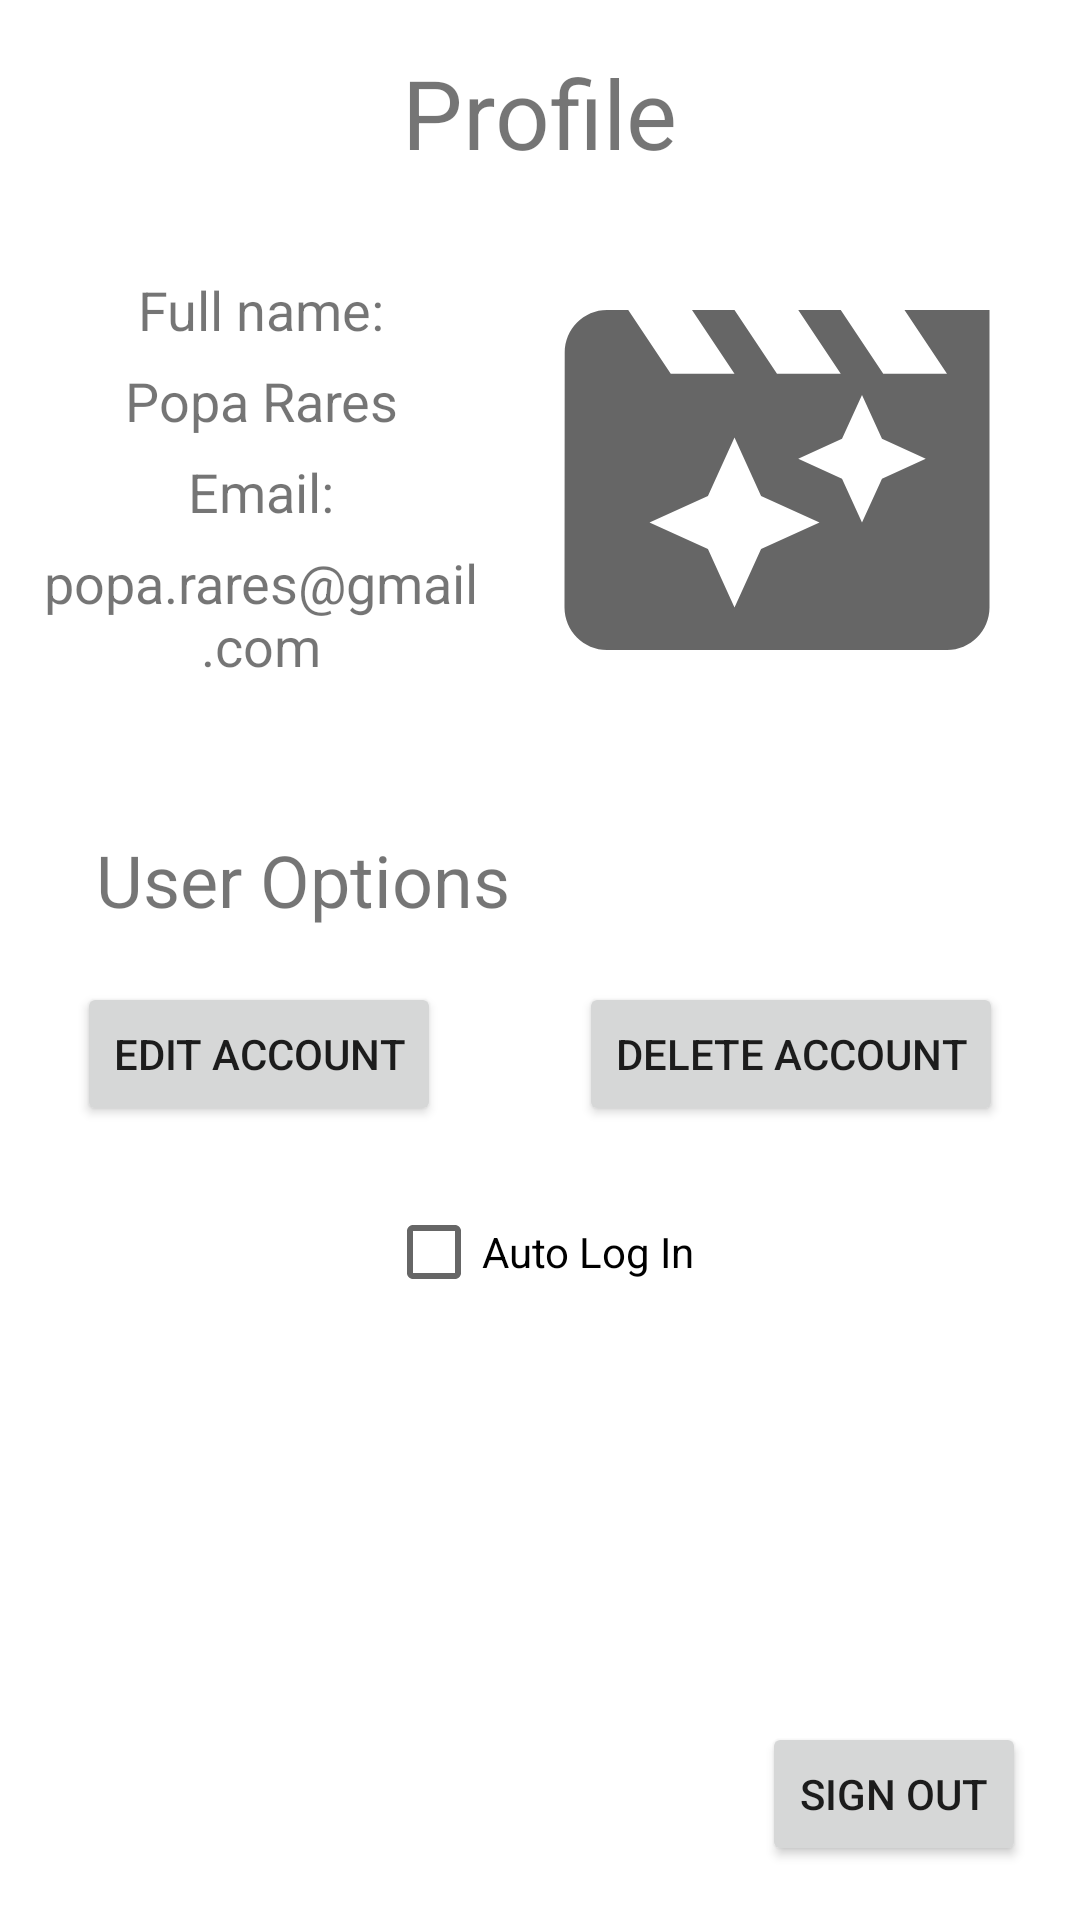

Android layout source for this screen:
<!-- AndroidManifest.xml: application theme Theme.AplicatieManagementFilme -->
<!-- res/layout/fragment_profile.xml -->
<?xml version="1.0" encoding="utf-8"?>
<androidx.constraintlayout.widget.ConstraintLayout xmlns:android="http://schemas.android.com/apk/res/android"
    xmlns:app="http://schemas.android.com/apk/res-auto"
    xmlns:tools="http://schemas.android.com/tools"
    android:layout_width="match_parent"
    android:layout_height="match_parent"
    tools:context=".fragments.ProfileFragment">

    <TextView
        android:id="@+id/tv_title_profile"
        android:layout_width="wrap_content"
        android:layout_height="wrap_content"
        android:layout_marginTop="16dp"
        android:layout_marginBottom="8dp"
        android:text="@string/dummyText_title_profileFragment"
        android:textSize="32dp"
        app:layout_constraintBottom_toTopOf="@+id/iv_avatar_profile"
        app:layout_constraintEnd_toEndOf="parent"
        app:layout_constraintStart_toStartOf="parent"
        app:layout_constraintTop_toTopOf="parent"
        />

    <ImageView
        android:id="@+id/iv_avatar_profile"
        android:layout_width="170dp"
        android:layout_height="170dp"
        android:layout_marginTop="16dp"
        android:layout_marginRight="16dp"
        android:src="@drawable/ic_baseline_movie_filter_24"
        app:layout_constraintEnd_toEndOf="parent"
        app:layout_constraintStart_toEndOf="@+id/label_fullName_profile"
        app:layout_constraintTop_toBottomOf="@id/tv_title_profile" />

    <TextView
        android:id="@+id/label_fullName_profile"
        android:layout_width="0dp"
        android:layout_height="wrap_content"
        android:text="@string/label_full_name_profileFragment"
        android:textSize="18dp"
        android:layout_marginTop="32dp"
        android:layout_marginLeft="8dp"
        android:layout_marginRight="8dp"
        android:gravity="center"
        app:layout_constraintTop_toBottomOf="@id/tv_title_profile"
        app:layout_constraintStart_toStartOf="parent"
        app:layout_constraintEnd_toStartOf="@id/iv_avatar_profile"
        app:layout_constraintBottom_toTopOf="@+id/tv_fullName_profile"
        />

    <TextView
        android:id="@+id/tv_fullName_profile"
        android:layout_width="0dp"
        android:layout_height="wrap_content"
        android:text="@string/dummyText_fullName_profileFragment"
        android:textSize="18dp"
        android:gravity="center"
        android:layout_marginTop="6dp"
        android:layout_marginLeft="8dp"
        android:layout_marginRight="8dp"
        app:layout_constraintTop_toBottomOf="@id/label_fullName_profile"
        app:layout_constraintStart_toStartOf="parent"
        app:layout_constraintEnd_toStartOf="@id/iv_avatar_profile"
        app:layout_constraintBottom_toTopOf="@+id/label_userEmail_profile"
        />

    <TextView
        android:id="@+id/label_userEmail_profile"
        android:layout_width="0dp"
        android:layout_height="wrap_content"
        android:text="@string/label_email_profileFragment"
        android:textSize="18dp"
        android:gravity="center"
        android:layout_marginTop="6dp"
        android:layout_marginLeft="8dp"
        android:layout_marginRight="8dp"
        app:layout_constraintTop_toBottomOf="@id/tv_fullName_profile"
        app:layout_constraintStart_toStartOf="parent"
        app:layout_constraintEnd_toStartOf="@id/iv_avatar_profile"
        app:layout_constraintBottom_toTopOf="@+id/tv_userEmail_profile"
        />

    <TextView
        android:id="@+id/tv_userEmail_profile"
        android:layout_width="0dp"
        android:layout_height="wrap_content"
        android:text="@string/dummyText_email_profileFragment"
        android:textSize="18dp"
        android:layout_marginTop="6dp"
        android:layout_marginLeft="8dp"
        android:layout_marginRight="8dp"
        app:layout_constraintTop_toBottomOf="@id/label_userEmail_profile"
        app:layout_constraintStart_toStartOf="parent"
        app:layout_constraintEnd_toStartOf="@id/iv_avatar_profile"
        android:gravity="center"
        />

    <TextView
        android:id="@+id/label_userOptions_profile"
        android:layout_width="wrap_content"
        android:layout_height="wrap_content"
        android:layout_marginTop="32dp"
        android:layout_marginLeft="32dp"
        android:text="@string/label_user_options_profileFragment"
        android:textSize="24dp"
        app:layout_constraintEnd_toEndOf="parent"
        app:layout_constraintHorizontal_bias="0.0"
        app:layout_constraintStart_toStartOf="parent"
        app:layout_constraintTop_toBottomOf="@id/iv_avatar_profile" />

    <Button
        android:id="@+id/btn_editAccount_profile"
        android:layout_width="wrap_content"
        android:layout_height="wrap_content"
        android:text="@string/edit_account_btn_profileFragment"
        android:layout_marginTop="18dp"
        android:layout_marginRight="20dp"
        app:layout_constraintStart_toStartOf="parent"
        app:layout_constraintTop_toBottomOf="@id/label_userOptions_profile"
        app:layout_constraintEnd_toStartOf="@id/btn_deleteAccount_profile" />

    <Button
        android:id="@+id/btn_deleteAccount_profile"
        android:layout_width="wrap_content"
        android:layout_height="wrap_content"
        android:text="@string/delete_account_btn_profileFragment"
        android:layout_marginTop="18dp"
        app:layout_constraintStart_toEndOf="@id/btn_editAccount_profile"
        app:layout_constraintTop_toBottomOf="@id/label_userOptions_profile"
        app:layout_constraintEnd_toEndOf="parent" />

    <CheckBox
        android:id="@+id/checkbox_autoLogIn_profile"
        android:layout_width="wrap_content"
        android:layout_height="wrap_content"
        android:text="@string/auto_log_in_checkBox_profileFragment"
        android:layout_marginTop="18dp"
        app:layout_constraintTop_toBottomOf="@+id/btn_editAccount_profile"
        app:layout_constraintStart_toStartOf="parent"
        app:layout_constraintEnd_toEndOf="parent" />

    <Button
        android:id="@+id/btn_signOut_profile"
        android:layout_width="wrap_content"
        android:layout_height="wrap_content"
        android:text="@string/sign_out_btn_profileFragment"
        android:layout_marginRight="18dp"
        android:layout_marginBottom="18dp"
        app:layout_constraintBottom_toBottomOf="parent"
        app:layout_constraintEnd_toEndOf="parent"
        app:layout_constraintHorizontal_bias="1.0"
        app:layout_constraintStart_toStartOf="parent" />

</androidx.constraintlayout.widget.ConstraintLayout>
<!-- resources referenced by this layout -->
<resources>
  <!-- drawable ic_baseline_movie_filter_24 (drawable) -->
  <vector android:height="148dp" android:tint="?attr/colorControlNormal"
      android:viewportHeight="24" android:viewportWidth="24"
      android:width="148dp" xmlns:android="http://schemas.android.com/apk/res/android">
      <path android:fillColor="@android:color/white" android:pathData="M18,4l2,3h-3l-2,-3h-2l2,3h-3l-2,-3L8,4l2,3L7,7L5,4L4,4c-1.1,0 -1.99,0.9 -1.99,2L2,18c0,1.1 0.9,2 2,2h16c1.1,0 2,-0.9 2,-2L22,4h-4zM11.25,15.25L10,18l-1.25,-2.75L6,14l2.75,-1.25L10,10l1.25,2.75L14,14l-2.75,1.25zM16.94,11.94L16,14l-0.94,-2.06L13,11l2.06,-0.94L16,8l0.94,2.06L19,11l-2.06,0.94z"/>
  </vector>
  <string name="auto_log_in_checkBox_profileFragment">Auto Log In</string>
  <string name="delete_account_btn_profileFragment">Delete Account</string>
  <string name="dummyText_email_profileFragment">popa.rares@gmail.com</string>
  <string name="dummyText_fullName_profileFragment">Popa Rares</string>
  <string name="dummyText_title_profileFragment">Profile</string>
  <string name="edit_account_btn_profileFragment">Edit Account</string>
  <string name="label_email_profileFragment">Email:</string>
  <string name="label_full_name_profileFragment">Full name:</string>
  <string name="label_user_options_profileFragment">User Options</string>
  <string name="sign_out_btn_profileFragment">Sign Out</string>
  <style name="Theme.AplicatieManagementFilme" parent="Theme.MaterialComponents.DayNight.DarkActionBar">
          
          <item name="colorPrimary">@color/purple_500</item>
          <item name="colorPrimaryVariant">@color/purple_700</item>
          <item name="colorOnPrimary">@color/white</item>
          
          <item name="colorSecondary">@color/teal_200</item>
          <item name="colorSecondaryVariant">@color/teal_700</item>
          <item name="colorOnSecondary">@color/black</item>
          
          <item name="android:statusBarColor" tools:targetApi="l">?attr/colorPrimaryVariant</item>
          
      </style>
  <color name="purple_500">#FF6200EE</color>
  <color name="purple_700">#FF3700B3</color>
  <color name="white">#FFFFFFFF</color>
  <color name="teal_200">#FF03DAC5</color>
  <color name="teal_700">#FF018786</color>
  <color name="black">#FF000000</color>
</resources>
